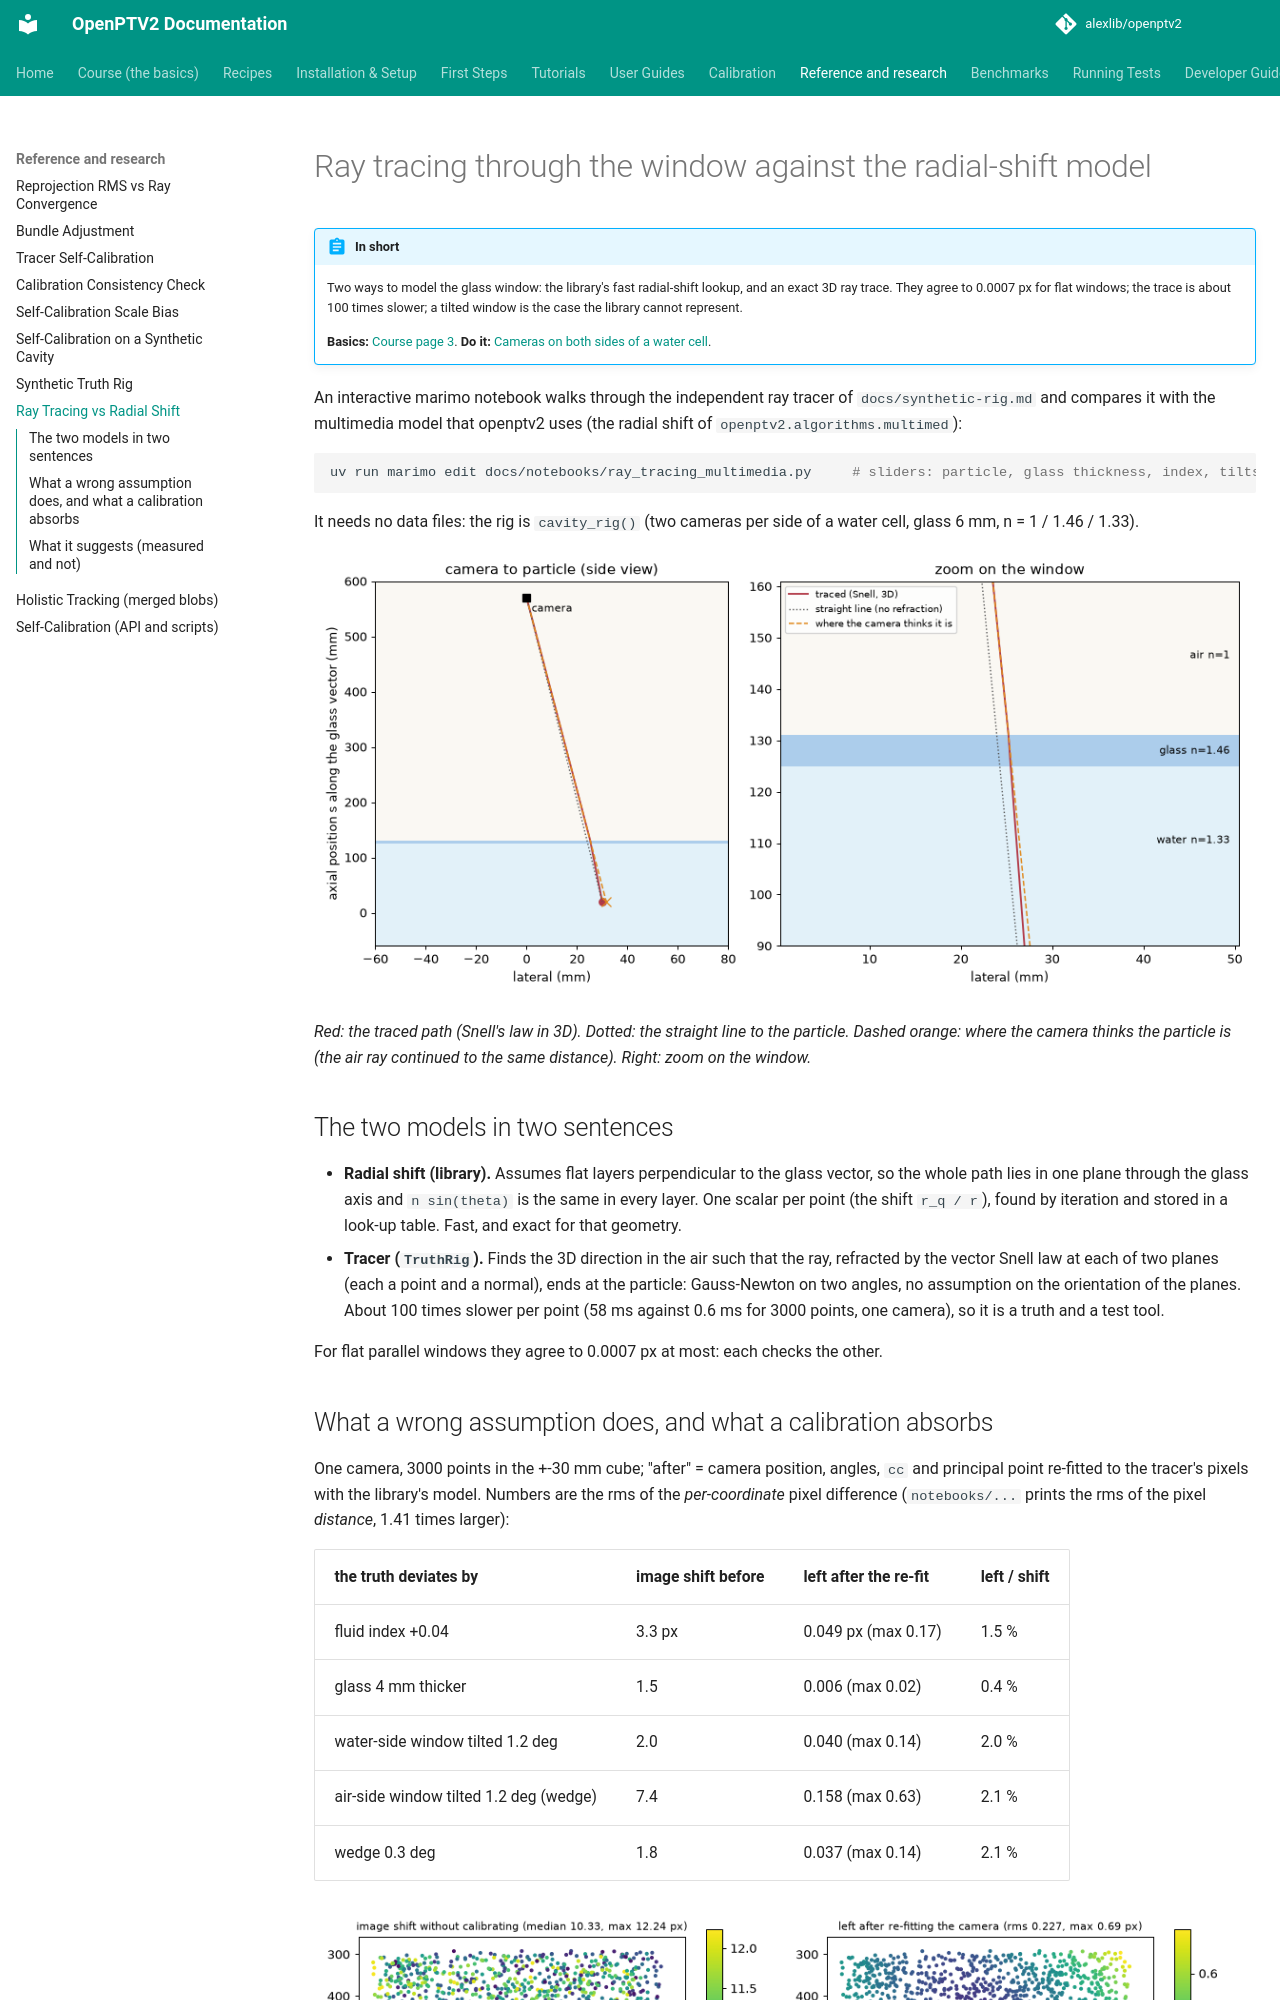

repository: alexlib/openptv2 · page: ray-tracing-vs-radial-shift/index.html · generator: mkdocs

# Ray tracing through the window against the radial-shift model

!!! abstract "In short"
    Two ways to model the glass window: the library's fast radial-shift lookup, and an exact 3D ray trace. They agree to 0.0007 px for flat windows; the trace is about 100 times slower; a tilted window is the case the library cannot represent.

    **Basics:** [Course page 3](course/03-cameras.md). **Do it:** [Cameras on both sides of a water cell](recipes/water-cell-two-sides.md).


An interactive marimo notebook walks through the independent ray tracer of `docs/synthetic-rig.md` and compares it with the
multimedia model that openptv2 uses (the radial shift of `openptv2.algorithms.multimed`):

```bash
uv run marimo edit docs/notebooks/ray_tracing_multimedia.py     # sliders: particle, glass thickness, index, tilts
```

It needs no data files: the rig is `cavity_rig()` (two cameras per side of a water cell, glass 6 mm, n = 1 / 1.46 / 1.33).

![Ray from the camera to a particle through air, glass and water, with a zoom on the window](figures/ray_tracing_notebook_rays.png)

*Red: the traced path (Snell's law in 3D). Dotted: the straight line to the particle. Dashed orange: where the camera thinks the
particle is (the air ray continued to the same distance). Right: zoom on the window.*

## The two models in two sentences

* **Radial shift (library).** Assumes flat layers perpendicular to the glass vector, so the whole path lies in one plane through
  the glass axis and `n sin(theta)` is the same in every layer. One scalar per point (the shift `r_q / r`), found by iteration and
  stored in a look-up table. Fast, and exact for that geometry.
* **Tracer (`TruthRig`).** Finds the 3D direction in the air such that the ray, refracted by the vector Snell law at each of two
  planes (each a point and a normal), ends at the particle: Gauss-Newton on two angles, no assumption on the orientation of the planes.
  About 100 times slower per point (58 ms against 0.6 ms for 3000 points, one camera), so it is a truth and a test tool.

For flat parallel windows they agree to 0.0007 px at most: each checks the other.
